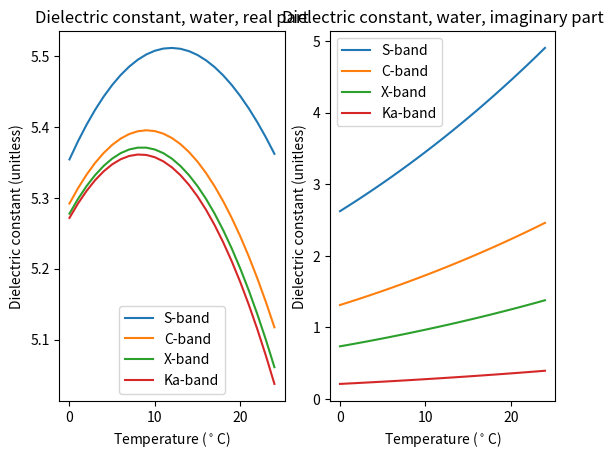
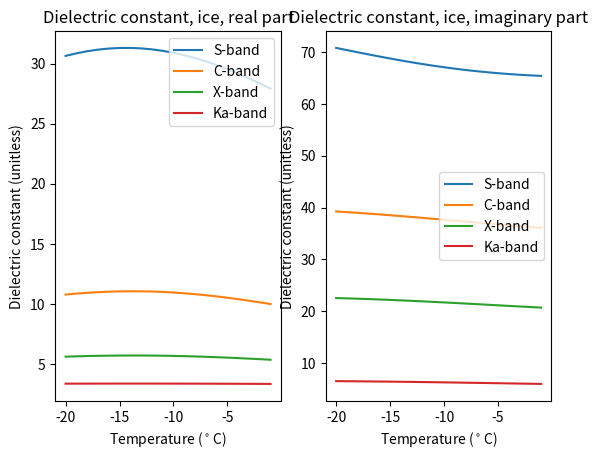

Generate these figures, in order, with matplotlib:
import numpy as np
import matplotlib.pyplot as plt
import scipy.constants as consts

###############################################
############## Needed Functions ###############
###############################################

def e_inf(water_or_ice, temp):
  """Calculate epsilon_infinity for water or ice, depending on temperature"""
  if water_or_ice == "water":
    return 5.27137 + 0.0216474*temp - 0.00131198*temp**2
  else:
    return 3.168


def e_s(water_or_ice, temp):
  """Calculate epsilon_s for water or ice"""
  if water_or_ice == "water":
    return 78.54*(1.0-4.579e-3*(temp-25.0)+1.19e-5*(temp-25)**2 - 2.8e-8 * (temp - 25)**3)
  else:
    return 203.168 + 2.5*temp + 0.15*temp**2

def alpha(water_or_ice, temp):
  """Calculate alpha for water or ice"""
  if water_or_ice == "water":
    return -16.8129/(temp+273)+0.0609265
  else:
    return 0.288 + 0.0052*temp + 0.00023*temp**2

def lambda_s(water_or_ice, temp):
  """Calculate lambda_s"""
  if water_or_ice == "water":
    return 0.00033836*np.exp(2513.98/(temp+273))
  else:
    return 0.288 + 0.0052*temp + 0.00023*temp**2


def e_real(water_or_ice, lam, temp):
  """Calculate the real part of the dielectric constant"""
  e_inf_local = e_inf(water_or_ice, temp)
  return e_inf_local + (e_s(water_or_ice, temp) - e_inf_local) / (1 + (lambda_s(water_or_ice, temp)/lam)**2)

def e_img(water_or_ice, lam, temp):
  """Calculate the real part of the dielectric constant"""
  lam_s = lambda_s(water_or_ice, temp)
  return ((e_s(water_or_ice, temp) - e_inf(water_or_ice, temp))*(lam_s/lam))/(1 + (lam_s/lam)**2)


 
######################## MAIN function ########################

if __name__ == '__main__' :
  
  ############## One ################

  # wavelength at S band
  lS = consts.c / (2.8e9)
  # wavelength at C band
  lC = consts.c / (5.6e9)
  # wavelength at X band
  lX = consts.c / (10e9)
  # wavelength at Ka band
  lKa = consts.c / (35e9)


  t = range(0,25,1)
  e_S = e_real("water", lS, np.arange(0,25.0,1))
  e_C = e_real("water", lC, np.arange(0,25.0,1))
  e_X = e_real("water", lX, np.arange(0,25.0,1))
  e_Ka = e_real("water", lKa, np.arange(0,25.0,1))

  fig = plt.figure()
  ax = fig.add_subplot(1,2,1)
  ax.plot(t, e_S, t, e_C, t, e_X, t, e_Ka)
  ax.legend(["S-band", "C-band","X-band","Ka-band"], loc="lower center")
  ax.set_xlabel("Temperature ($^\circ$C)")
  ax.set_ylabel("Dielectric constant (unitless)")
  ax.set_title("Dielectric constant, water, real part")


  e_S = e_img("water", lS, np.arange(0,25.0,1))
  e_C = e_img("water", lC, np.arange(0,25.0,1))
  e_X = e_img("water", lX, np.arange(0,25.0,1))
  e_Ka = e_img("water", lKa, np.arange(0,25.0,1))

  ax = fig.add_subplot(1,2,2)
  ax.plot(t, e_S, t, e_C, t, e_X, t, e_Ka)
  ax.legend(["S-band", "C-band","X-band","Ka-band"],loc="upper left")
  ax.set_xlabel("Temperature ($^\circ$C)")
  ax.set_ylabel("Dielectric constant (unitless)")
  ax.set_title("Dielectric constant, water, imaginary part")
  
  fig.savefig("P1.png")


  ################# TWO ##########################

  t = np.arange(-20.0,0,1)
  e_S  = e_real("ice", lS, np.arange(-20.0,0,1))
  e_C  = e_real("ice", lC, np.arange(-20.0,0,1))
  e_X  = e_real("ice", lX, np.arange(-20.0,0,1))
  e_Ka = e_real("ice", lKa, np.arange(-20.0,0,1))

  fig = plt.figure()
  ax = fig.add_subplot(1,2,1)
  ax.plot(t, e_S, t, e_C, t, e_X, t, e_Ka)
  ax.legend(["S-band", "C-band","X-band","Ka-band"], loc="upper right")
  ax.set_xlabel("Temperature ($^\circ$C)")
  ax.set_ylabel("Dielectric constant (unitless)")
  ax.set_title("Dielectric constant, ice, real part")


  e_S  = e_img("ice", lS, np.arange(-20.0,0,1))
  e_C  = e_img("ice", lC, np.arange(-20.0,0,1))
  e_X  = e_img("ice", lX, np.arange(-20.0,0,1))
  e_Ka = e_img("ice", lKa, np.arange(-20.0,0,1))

  ax = fig.add_subplot(1,2,2)
  ax.plot(t, e_S, t, e_C, t, e_X, t, e_Ka)
  ax.legend(["S-band", "C-band","X-band","Ka-band"],loc="center right")
  ax.set_xlabel("Temperature ($^\circ$C)")
  ax.set_ylabel("Dielectric constant (unitless)")
  ax.set_title("Dielectric constant, ice, imaginary part")

  fig.savefig("P2.png")


  ################# THREE ####################

  # snow density
  rho_s = 0.2

  # melting rate from 0 to 50%
  gamma_w = np.arange(0,50.0,1)



  plt.show()





